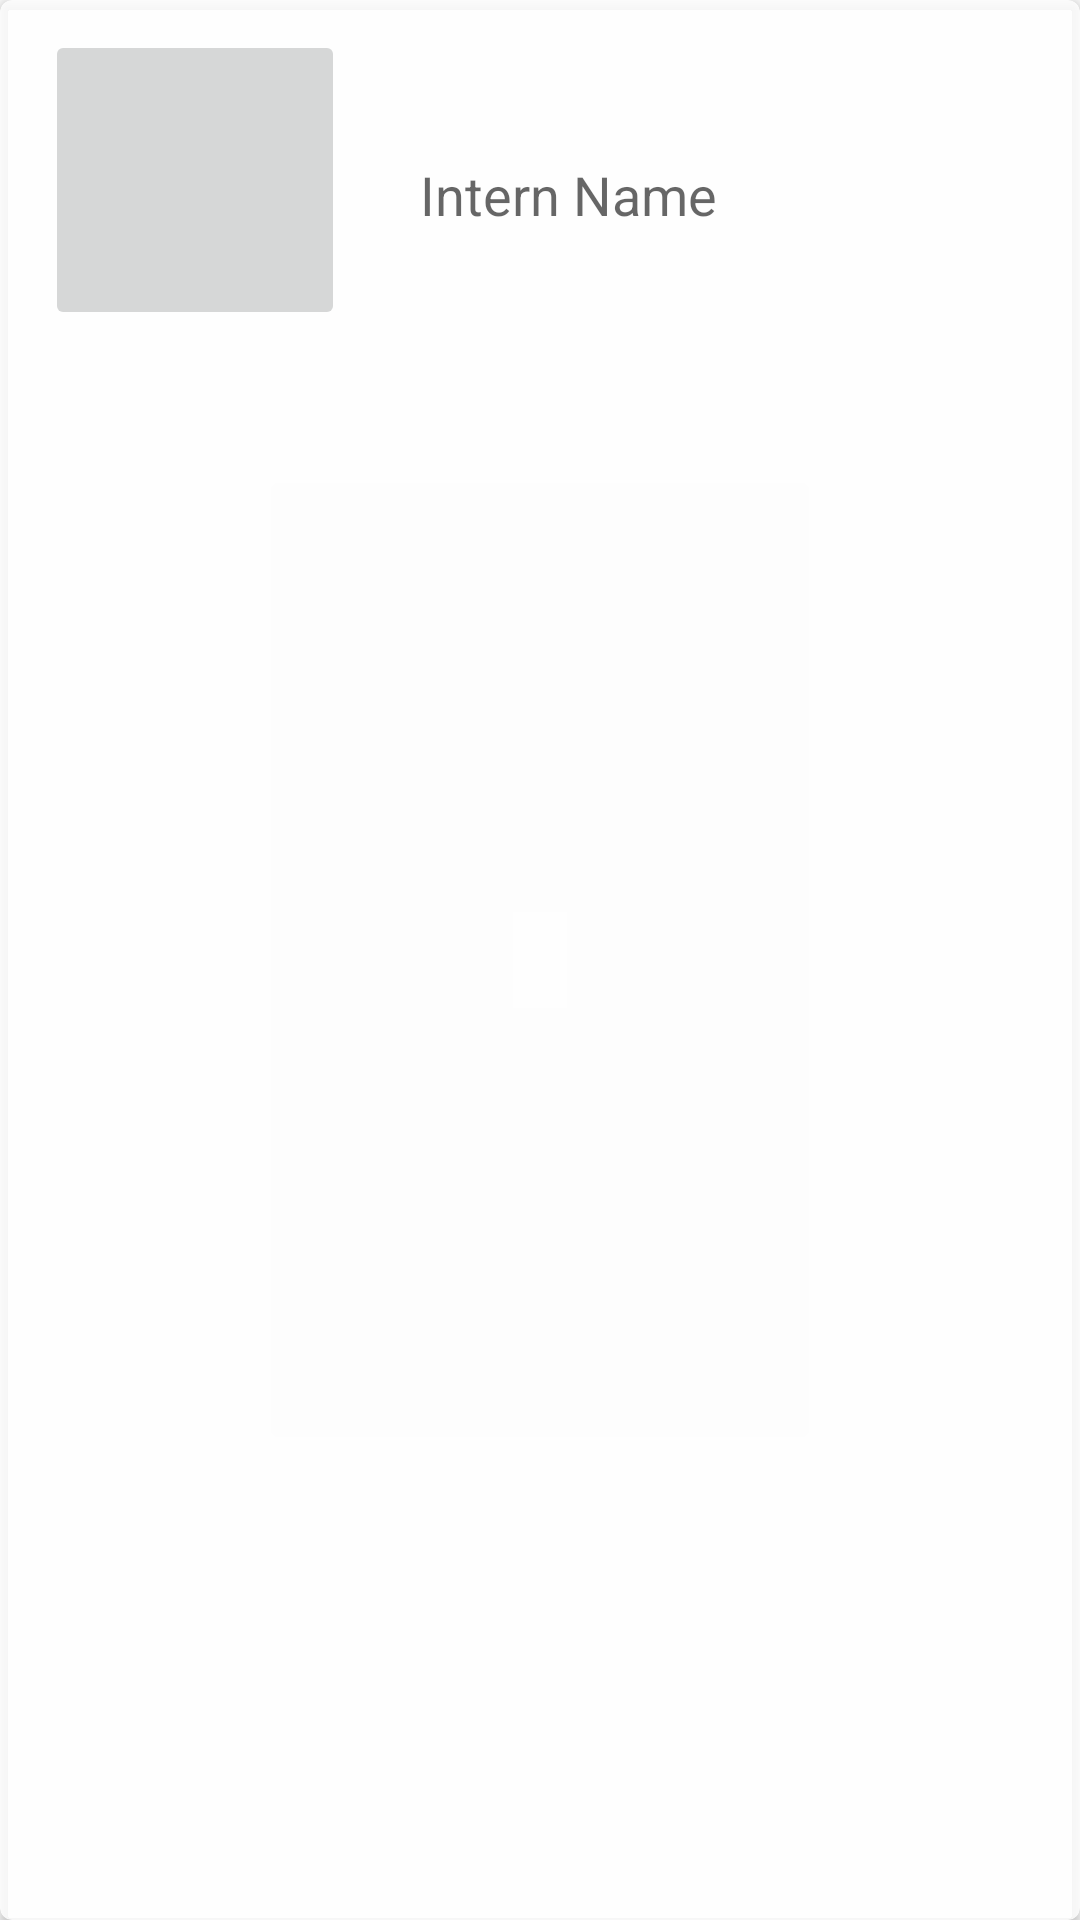

The Android layout XML behind this screen, and the referenced resources:
<!-- AndroidManifest.xml: application theme AppTheme -->
<!-- res/layout/intern_card.xml -->
<?xml version="1.0" encoding="utf-8"?>
<android.support.v7.widget.CardView
    xmlns:android="http://schemas.android.com/apk/res/android"
    xmlns:card_view="http://schemas.android.com/apk/res-auto"
    android:id="@+id/intern_card_view"
    android:layout_width="match_parent"
    android:layout_height="match_parent"
    android:layout_margin="5dp"
    android:clickable="true"
    card_view:cardBackgroundColor="@color/cloudy_white"
    card_view:cardCornerRadius="4dp">

    <RelativeLayout
        android:layout_width="match_parent"
        android:layout_height="130dp"
        android:orientation="vertical"
        android:paddingBottom="10dp"
        android:paddingEnd="15dp"
        android:paddingStart="15dp"
        android:paddingTop="10dp">

        <ImageButton
            android:id="@+id/internPicture"
            android:layout_width="100dp"
            android:layout_height="100dp"
            android:contentDescription="@string/intern_picture" />

        <FrameLayout
            android:layout_width="fill_parent"
            android:layout_height="match_parent"
            android:layout_toEndOf="@id/internPicture"
            android:orientation="vertical">

            <TextView
                android:id="@+id/internName"
                android:layout_width="match_parent"
                android:layout_height="wrap_content"
                android:layout_gravity="center"
                android:hint="@string/intern_name"
                android:paddingEnd="0dp"
                android:paddingStart="25dp"
                android:textAppearance="?android:attr/textAppearanceMedium" />

        </FrameLayout>

    </RelativeLayout>

</android.support.v7.widget.CardView>
<!-- resources referenced by this layout -->
<resources>
  <item name="cloudy_white" type="color">#d5ffffff</item>
  <string name="intern_name">Intern Name</string>
  <string name="intern_picture">Intern Picture</string>
  <style name="AppTheme" parent="Theme.AppCompat.Light.DarkActionBar">
      </style>
</resources>
